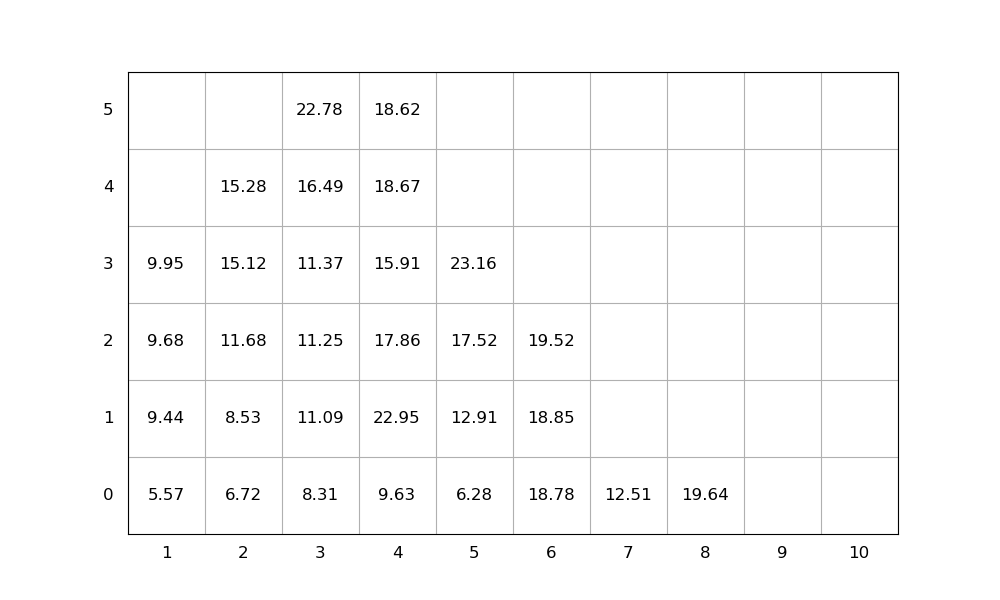

The data file committed next to this chart (first rows):
idx, loc_x, loc_y, loc_z, weight, group, score, seq, emerg, reloc, size(ft)
1, 4, 0, 0, 9.63, 0, 9.63, 1, 0, 0, 20
2, 4, 0, 1, 22.95, 0, 22.95, 2, 0, 1.0, 20
3, 4, 0, 2, 17.86, 0, 17.86, 3, 0, 1.0, 20
4, 2, 0, 0, 6.72, 0, 6.72, 4, 0, 0, 20
5, 8, 0, 0, 19.64, 0, 19.64, 5, 0, 0, 20
6, 4, 0, 3, 15.91, 0, 15.91, 6, 0, 1.0, 20
7, 2, 0, 1, 8.53, 0, 8.53, 7, 0, 0, 20
8, 6, 0, 0, 18.78, 0, 18.78, 8, 0, 0, 20
9, 3, 0, 0, 8.31, 0, 8.31, 9, 0, 0, 20
10, 5, 0, 0, 6.28, 0, 6.28, 10, 0, 0, 20
11, 6, 0, 1, 18.85, 0, 18.85, 11, 0, 0, 20
12, 4, 0, 4, 18.67, 0, 18.67, 12, 0, 1.0, 20
13, 5, 0, 1, 12.91, 0, 12.91, 13, 0, 0, 20
14, 5, 0, 2, 17.52, 0, 17.52, 14, 0, 0, 20
15, 5, 0, 3, 23.16, 0, 23.16, 15, 0, 0, 20
16, 3, 0, 1, 11.09, 0, 11.09, 16, 0, 0, 20
17, 2, 0, 2, 11.68, 0, 11.68, 17, 0, 0, 20
18, 3, 0, 2, 11.25, 0, 11.25, 18, 0, 0, 20
19, 2, 0, 3, 15.12, 0, 15.12, 19, 0, 0, 20
20, 1, 0, 0, 5.57, 0, 5.57, 20, 0, 0, 20
21, 1, 0, 1, 9.44, 0, 9.44, 21, 0, 0, 20
22, 1, 0, 2, 9.68, 0, 9.68, 22, 0, 0, 20
23, 1, 0, 3, 9.95, 0, 9.95, 23, 0, 0, 20
24, 2, 0, 4, 15.28, 0, 15.28, 24, 0, 0, 20
25, 6, 0, 2, 19.52, 0, 19.52, 25, 0, 0, 20
26, 4, 0, 5, 18.62, 0, 18.62, 26, 0, 1.0, 20
27, 3, 0, 3, 11.37, 0, 11.37, 27, 0, 0, 20
28, 3, 0, 4, 16.49, 0, 16.49, 28, 0, 0, 20
29, 7, 0, 0, 12.51, 0, 12.51, 29, 0, 0, 20
30, 3, 0, 5, 22.78, 0, 22.78, 30, 0, 0, 20
